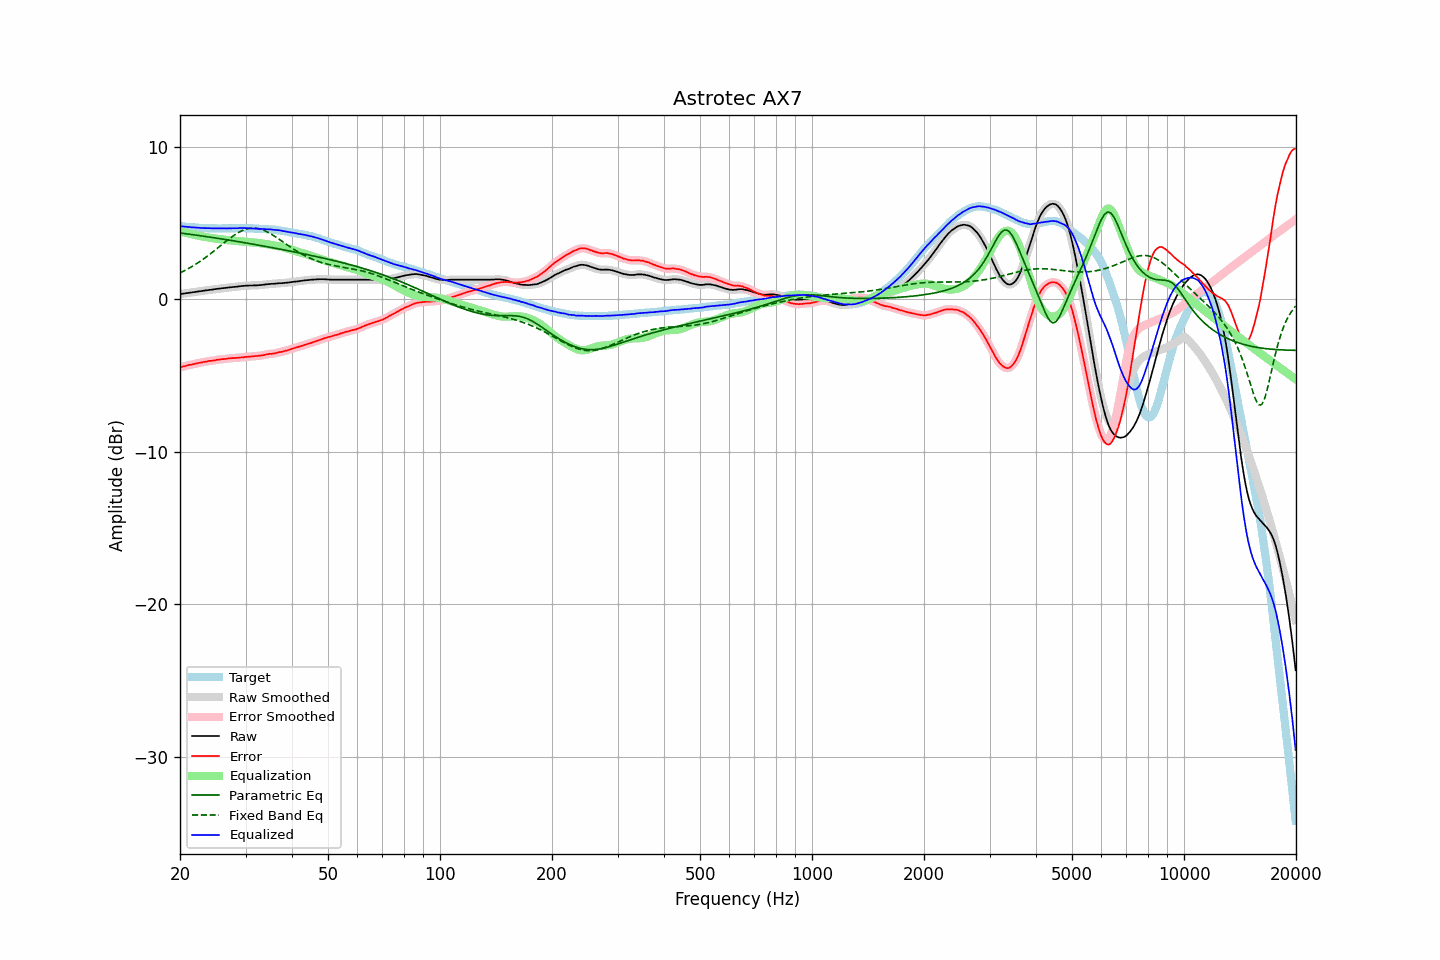

The table this chart was drawn from, first rows:
frequency, raw, error, smoothed, error_smoothed, equalization, parametric_eq, fixed_band_eq, equalized_raw, equalized_smoothed, target
20.00, 0.35, -4.45, 0.35, -4.46, 4.46, 4.35, 1.73, 4.80, 4.80, 4.80
20.20, 0.36, -4.43, 0.36, -4.43, 4.43, 4.34, 1.78, 4.79, 4.79, 4.79
20.40, 0.38, -4.40, 0.38, -4.40, 4.40, 4.32, 1.83, 4.78, 4.78, 4.78
20.61, 0.39, -4.38, 0.39, -4.38, 4.38, 4.31, 1.89, 4.76, 4.77, 4.77
20.81, 0.41, -4.34, 0.41, -4.35, 4.35, 4.30, 1.94, 4.76, 4.76, 4.75
21.02, 0.42, -4.32, 0.42, -4.32, 4.33, 4.28, 2.00, 4.74, 4.75, 4.74
21.23, 0.44, -4.29, 0.44, -4.30, 4.30, 4.27, 2.06, 4.74, 4.74, 4.73
21.44, 0.45, -4.29, 0.45, -4.28, 4.28, 4.25, 2.12, 4.73, 4.73, 4.74
21.66, 0.47, -4.25, 0.47, -4.26, 4.25, 4.24, 2.19, 4.72, 4.72, 4.72
21.87, 0.48, -4.24, 0.48, -4.23, 4.23, 4.23, 2.25, 4.71, 4.71, 4.72
22.09, 0.50, -4.20, 0.50, -4.21, 4.21, 4.21, 2.32, 4.71, 4.70, 4.70
22.31, 0.51, -4.19, 0.51, -4.19, 4.19, 4.20, 2.39, 4.69, 4.70, 4.70
22.54, 0.53, -4.16, 0.53, -4.16, 4.16, 4.18, 2.46, 4.69, 4.69, 4.69
22.76, 0.54, -4.15, 0.54, -4.14, 4.14, 4.17, 2.53, 4.68, 4.68, 4.69
22.99, 0.56, -4.12, 0.56, -4.12, 4.12, 4.15, 2.60, 4.68, 4.68, 4.68
23.22, 0.57, -4.10, 0.57, -4.10, 4.10, 4.14, 2.68, 4.67, 4.67, 4.67
23.45, 0.59, -4.09, 0.59, -4.08, 4.08, 4.12, 2.75, 4.67, 4.67, 4.68
23.69, 0.60, -4.07, 0.60, -4.06, 4.07, 4.11, 2.83, 4.66, 4.67, 4.66
23.92, 0.62, -4.04, 0.62, -4.05, 4.05, 4.09, 2.91, 4.67, 4.66, 4.65
24.16, 0.63, -4.03, 0.63, -4.03, 4.03, 4.07, 2.99, 4.66, 4.66, 4.66
24.40, 0.64, -4.02, 0.64, -4.02, 4.02, 4.06, 3.07, 4.65, 4.66, 4.66
24.65, 0.66, -4.00, 0.66, -4.01, 4.00, 4.04, 3.16, 4.66, 4.66, 4.66
24.89, 0.67, -3.99, 0.67, -3.99, 3.98, 4.03, 3.24, 4.65, 4.66, 4.66
25.14, 0.69, -3.96, 0.69, -3.97, 3.97, 4.01, 3.33, 4.66, 4.66, 4.65
25.39, 0.70, -3.95, 0.70, -3.95, 3.96, 3.99, 3.41, 4.65, 4.65, 4.65
25.65, 0.71, -3.94, 0.71, -3.94, 3.94, 3.98, 3.50, 4.65, 4.65, 4.65
25.91, 0.73, -3.92, 0.73, -3.93, 3.93, 3.96, 3.59, 4.66, 4.65, 4.65
26.16, 0.74, -3.92, 0.74, -3.92, 3.91, 3.94, 3.67, 4.65, 4.65, 4.66
26.43, 0.75, -3.91, 0.75, -3.91, 3.90, 3.93, 3.76, 4.65, 4.65, 4.66
26.69, 0.76, -3.90, 0.76, -3.89, 3.89, 3.91, 3.84, 4.65, 4.65, 4.66
26.96, 0.78, -3.88, 0.77, -3.88, 3.88, 3.89, 3.92, 4.66, 4.65, 4.65
27.23, 0.79, -3.86, 0.79, -3.87, 3.87, 3.88, 4.00, 4.66, 4.66, 4.65
27.50, 0.80, -3.85, 0.80, -3.85, 3.86, 3.86, 4.08, 4.66, 4.66, 4.65
27.77, 0.81, -3.85, 0.81, -3.85, 3.85, 3.84, 4.16, 4.66, 4.66, 4.66
28.05, 0.82, -3.84, 0.82, -3.84, 3.84, 3.82, 4.23, 4.66, 4.66, 4.66
28.33, 0.83, -3.84, 0.83, -3.84, 3.83, 3.81, 4.30, 4.66, 4.66, 4.67
28.62, 0.84, -3.83, 0.84, -3.83, 3.82, 3.79, 4.36, 4.66, 4.67, 4.67
28.90, 0.86, -3.82, 0.86, -3.82, 3.81, 3.77, 4.42, 4.67, 4.67, 4.68
29.19, 0.87, -3.81, 0.87, -3.81, 3.80, 3.75, 4.47, 4.67, 4.67, 4.67
29.48, 0.88, -3.79, 0.88, -3.79, 3.79, 3.73, 4.52, 4.67, 4.67, 4.67
29.78, 0.89, -3.78, 0.89, -3.78, 3.78, 3.72, 4.56, 4.67, 4.67, 4.67
30.08, 0.90, -3.77, 0.90, -3.77, 3.77, 3.70, 4.60, 4.67, 4.67, 4.67
30.38, 0.90, -3.76, 0.90, -3.76, 3.76, 3.68, 4.63, 4.66, 4.67, 4.66
30.68, 0.91, -3.75, 0.91, -3.75, 3.75, 3.66, 4.65, 4.66, 4.66, 4.66
30.99, 0.91, -3.75, 0.91, -3.75, 3.75, 3.64, 4.66, 4.65, 4.65, 4.65
31.30, 0.91, -3.74, 0.91, -3.74, 3.74, 3.62, 4.67, 4.65, 4.65, 4.65
31.61, 0.92, -3.73, 0.91, -3.73, 3.73, 3.61, 4.67, 4.65, 4.64, 4.65
31.93, 0.92, -3.71, 0.92, -3.72, 3.72, 3.59, 4.66, 4.64, 4.64, 4.63
32.24, 0.92, -3.72, 0.92, -3.71, 3.71, 3.57, 4.65, 4.63, 4.63, 4.64
32.57, 0.93, -3.70, 0.93, -3.70, 3.70, 3.55, 4.63, 4.63, 4.62, 4.62
32.89, 0.94, -3.68, 0.94, -3.69, 3.68, 3.53, 4.60, 4.62, 4.62, 4.62
33.22, 0.95, -3.67, 0.95, -3.67, 3.66, 3.51, 4.57, 4.61, 4.61, 4.62
33.55, 0.96, -3.66, 0.96, -3.65, 3.65, 3.49, 4.53, 4.61, 4.61, 4.62
33.89, 0.98, -3.63, 0.98, -3.63, 3.63, 3.47, 4.48, 4.61, 4.61, 4.60
34.23, 0.99, -3.60, 0.99, -3.61, 3.61, 3.45, 4.44, 4.60, 4.60, 4.59
34.57, 1.00, -3.59, 1.00, -3.59, 3.60, 3.43, 4.38, 4.60, 4.60, 4.59
34.92, 1.01, -3.57, 1.01, -3.58, 3.58, 3.41, 4.32, 4.59, 4.59, 4.58
35.27, 1.02, -3.57, 1.02, -3.57, 3.56, 3.39, 4.26, 4.58, 4.58, 4.59
35.62, 1.02, -3.55, 1.02, -3.55, 3.55, 3.38, 4.19, 4.56, 4.57, 4.57
35.97, 1.03, -3.54, 1.03, -3.54, 3.53, 3.36, 4.13, 4.56, 4.56, 4.57
... 635 more rows
